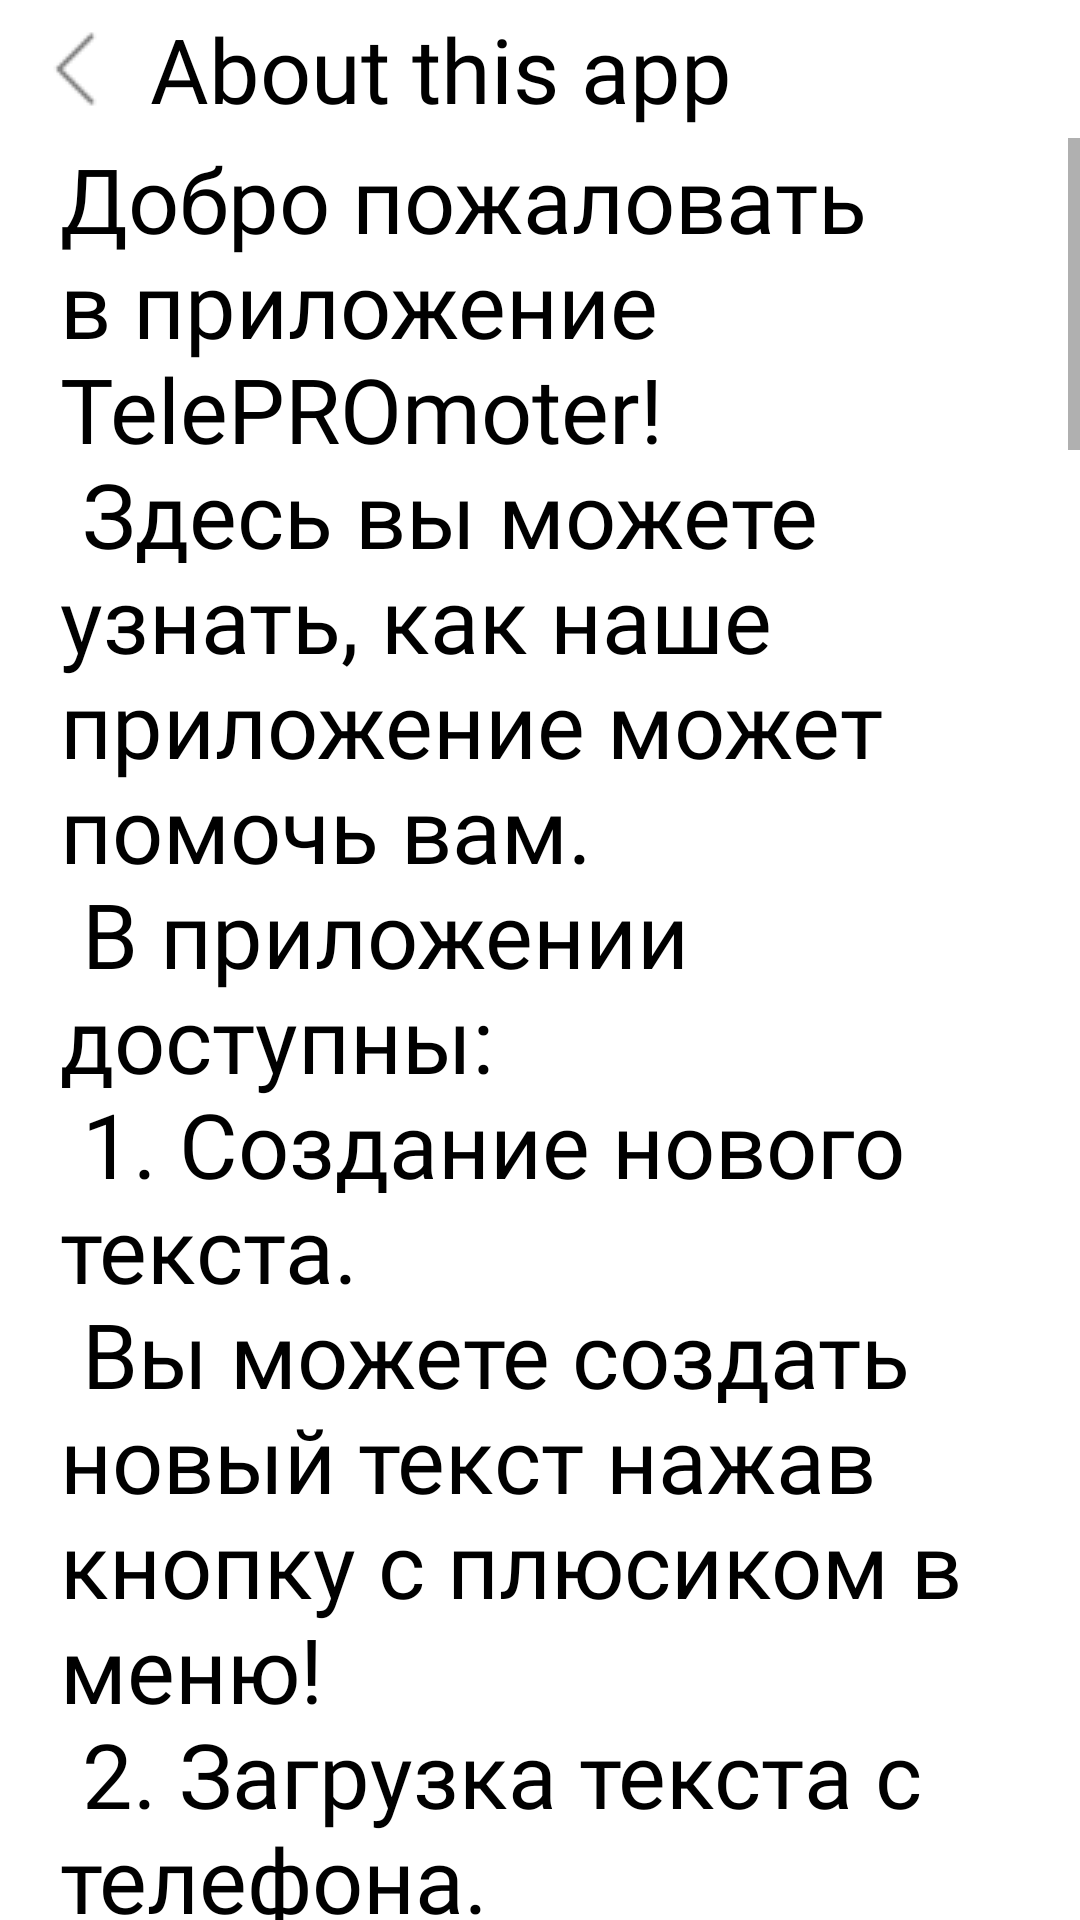

Produce the Android XML layout that renders to this screen, including the resource entries it uses.
<!-- AndroidManifest.xml: application theme Theme.TeleprompterAndroid -->
<!-- res/layout/fragment_about.xml -->
<?xml version="1.0" encoding="utf-8"?>
<LinearLayout xmlns:android="http://schemas.android.com/apk/res/android"
    xmlns:app="http://schemas.android.com/apk/res-auto"
    xmlns:tools="http://schemas.android.com/tools"
    android:layout_width="match_parent"
    android:layout_height="match_parent"
    android:orientation="vertical"
    android:background="@color/white"
    tools:context=".AboutFragment">

    <LinearLayout
        android:layout_width="match_parent"
        android:layout_height="wrap_content">
        <ImageButton
            android:id="@+id/back_button_about_fragment"
            android:layout_width="wrap_content"
            android:layout_height="wrap_content"
            android:src="@drawable/back_button_editor"
            android:backgroundTint="#00FFFFFF" />
        <TextView
            android:layout_width="wrap_content"
            android:layout_height="wrap_content"
            android:textColor="@color/black"
            android:fontFamily="@font/montserrat_alternates_medium"
            android:text="@string/about"
            android:layout_gravity="center_vertical"
            android:textSize="30sp" />
    </LinearLayout>

    <ScrollView
        android:layout_width="match_parent"
        android:layout_height="match_parent">

        <LinearLayout
            android:layout_width="match_parent"
            android:layout_height="wrap_content"
            android:orientation="vertical">

            <TextView
                android:layout_width="match_parent"
                android:layout_height="wrap_content"
                android:fontFamily="@font/montserrat_alternates_regular"
                android:text="@string/about_text"
                android:textColor="@color/black"
                android:paddingStart="20dp"
                android:paddingEnd="20dp"
                android:textSize="30sp" />

            <ImageView
                android:id="@+id/imageView"
                android:layout_width="wrap_content"
                android:layout_height="wrap_content"
                android:scaleType="fitCenter"
                android:src="@drawable/rc_instruction" />
        </LinearLayout>
    </ScrollView>
</LinearLayout>
<!-- resources referenced by this layout -->
<resources>
  <color name="black">#FF000000</color>
  <color name="white">#FFFFFFFF</color>
  <!-- drawable back_button_editor: png bitmap (drawable-v24, 373 bytes) -->
  <!-- drawable rc_instruction: png bitmap (drawable-v24, 345442 bytes) -->
  <string name="about">About this app</string>
  <string name="about_text" translatable="false">Добро пожаловать в приложение TelePROmoter!\n
  Здесь вы можете узнать, как наше приложение может помочь вам.\n
  В приложении доступны:\n
  1. Создание нового текста.\n
  Вы можете создать новый текст нажав кнопку с плюсиком в меню!\n
  2. Загрузка текста с телефона.\n
  Вы можете загрузить уже готовый текст нажав кнопку со стрелкой вверх в меню!\n
  3. Редактор текста.\n
  Вы можете редактировать текст прямо в приложении, когда выберете какой текст хотите использовать\n
  4. Проигрывание текста\n
  Вы можете начать проигрывание выбранного текста нажав кнопку плей снизу в навигации.\n
  5. Отправка и загрузка текста из облака.\n
  Все ваши созданные тексты автоматически сохраняются в облаке и вы можете открыть их после закрытия приложения.\n
  6. Дистанционное управление с помощью пульта.\n
  Вы можете управлять текстом с помощью пульта, подключив его через bluetooth. Подробнее о кнопках на фото.\n
  7. Соединение телефона и планшета и дистанционное управление телефоном.\n
  Для этого соедините устройства wifi или bluetooth и включите режим совместного использования в приложении </string>
  <style name="Theme.TeleprompterAndroid" parent="Theme.MaterialComponents.DayNight.NoActionBar">
          
          <item name="colorPrimary">@color/purple_500</item>
          <item name="colorPrimaryVariant">@color/purple_700</item>
          <item name="colorOnPrimary">@color/white</item>
          
          <item name="colorSecondary">@color/teal_200</item>
          <item name="colorSecondaryVariant">@color/teal_700</item>
          <item name="colorOnSecondary">@color/black</item>
          
          <item name="android:statusBarColor" tools:targetApi="l">?attr/colorPrimaryVariant</item>
          
      </style>
  <color name="purple_500">#FF6666</color>
  <color name="purple_700">#FF6666</color>
  <color name="teal_200">#FFCB44</color>
  <color name="teal_700">#FFCB44</color>
</resources>
